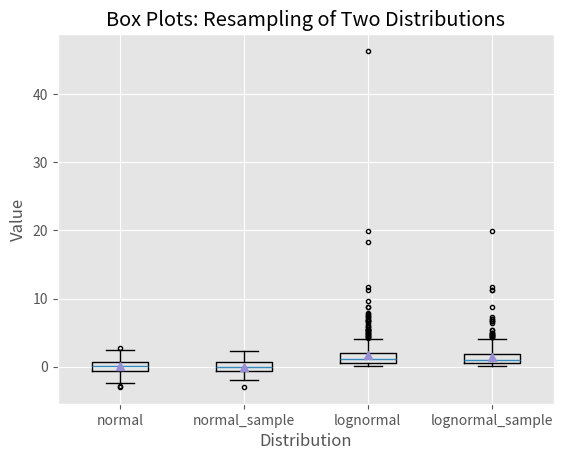

Source code (Python):
#!/usr/bin/env python3
import numpy as np
import matplotlib.pyplot as plt
plt.style.use('ggplot')

N = 500
normal = np.random.normal(loc=0.0, scale=1.0, size=N)
lognormal = np.random.lognormal(mean=0.0, sigma=1.0, size=N)
index_value = np.random.random_integers(low=0, high=N-1, size=N)
normal_sample = normal[index_value]
lognormal_sample = lognormal[index_value]
box_plot_data = [normal,normal_sample,lognormal,lognormal_sample]

fig = plt.figure()
ax1 = fig.add_subplot(1,1,1)

box_labels = ['normal','normal_sample','lognormal','lognormal_sample']
ax1.boxplot(box_plot_data, notch=False, sym='.', vert=True, whis=1.5, showmeans=True, labels=box_labels)
ax1.xaxis.set_ticks_position('bottom')
ax1.yaxis.set_ticks_position('left')
ax1.set_title('Box Plots: Resampling of Two Distributions')
ax1.set_xlabel('Distribution')
ax1.set_ylabel('Value')

plt.savefig('box_plot.png', dpi=400, bbox_inches='tight')
plt.show()